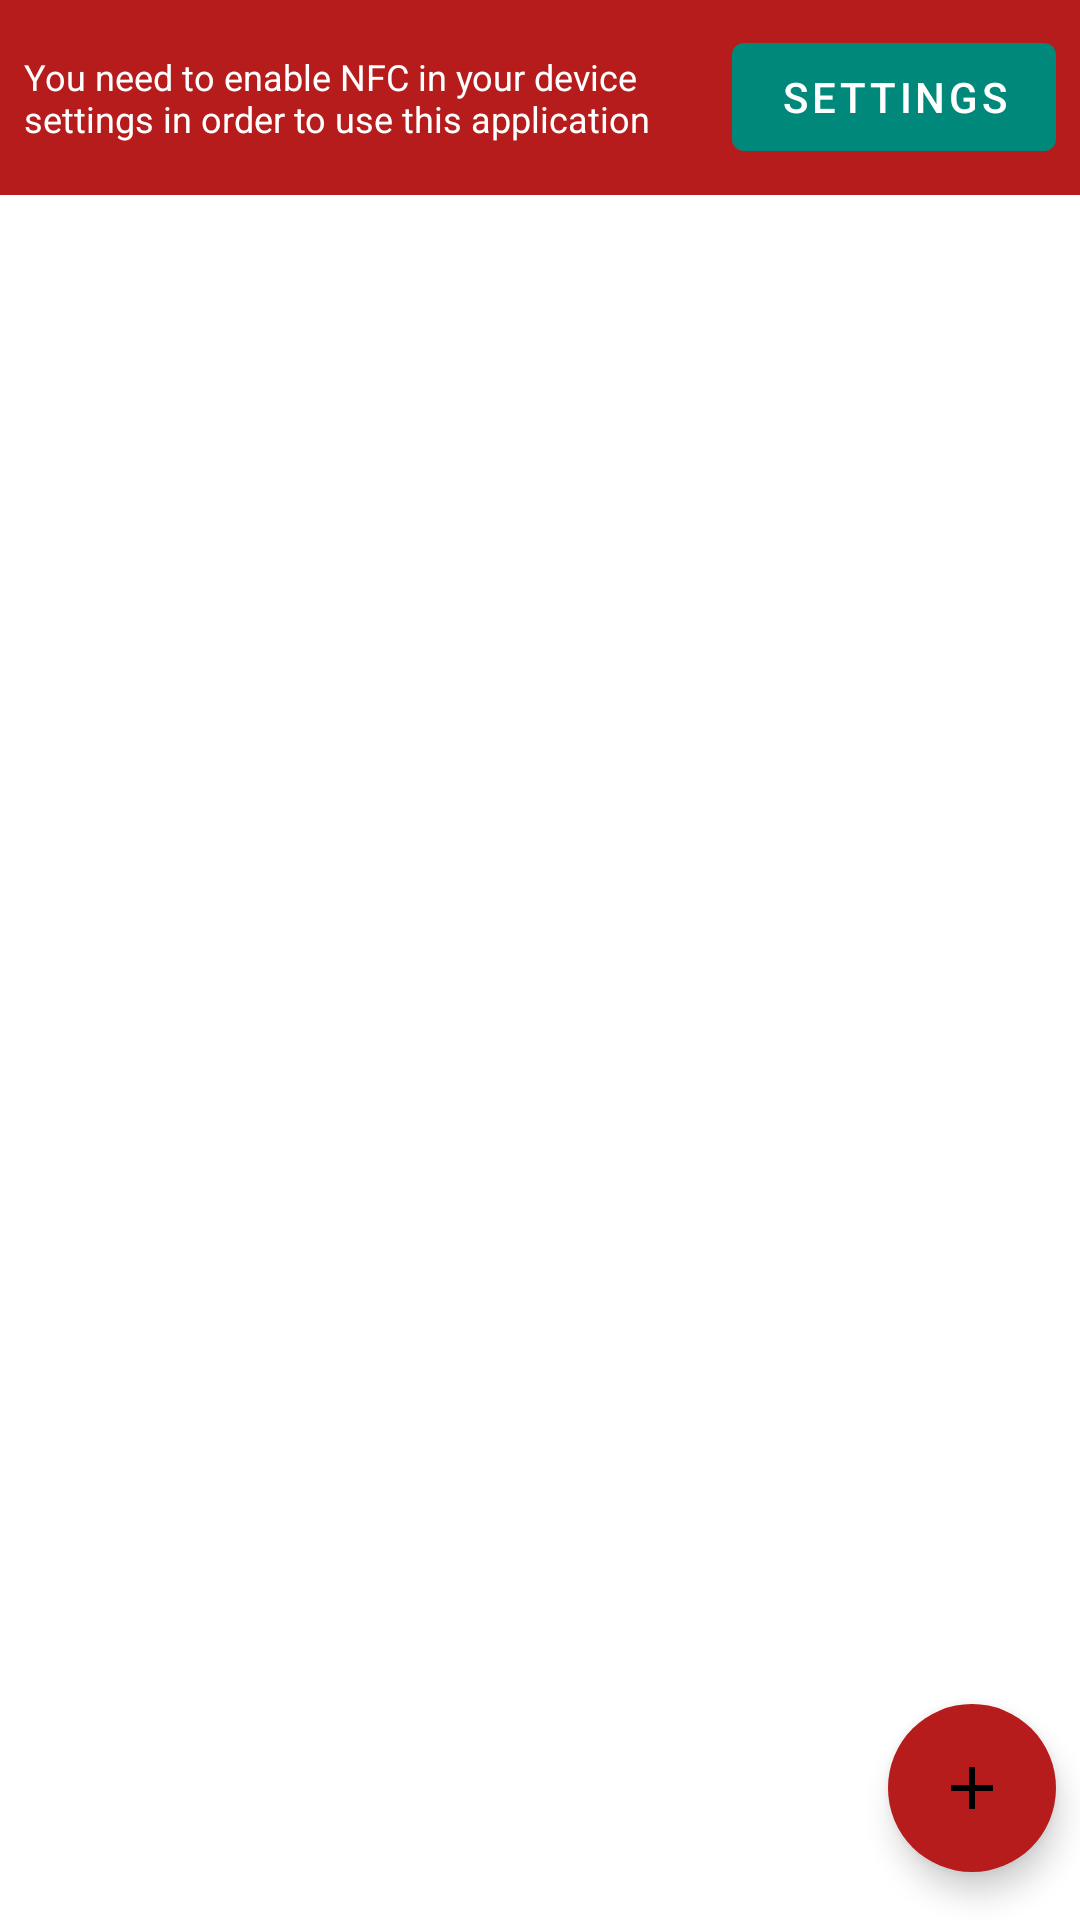

Android layout source for this screen:
<!-- AndroidManifest.xml: application theme AppTheme -->
<!-- res/layout/activity_main.xml -->
<?xml version="1.0" encoding="utf-8"?>
<androidx.constraintlayout.widget.ConstraintLayout
        xmlns:android="http://schemas.android.com/apk/res/android"
        xmlns:tools="http://schemas.android.com/tools"
        xmlns:app="http://schemas.android.com/apk/res-auto"
        android:layout_width="match_parent"
        android:layout_height="match_parent"
        tools:context=".ui.MainActivity">

    <RelativeLayout
            android:id="@+id/banner_enable_nfc"
            android:layout_width="0dp"
            android:layout_height="65dp"
            android:background="@color/colorAccent"
            app:layout_constraintTop_toTopOf="parent"
            app:layout_constraintStart_toStartOf="parent"
            app:layout_constraintEnd_toEndOf="parent">

        <com.google.android.material.button.MaterialButton
                android:id="@+id/banner_enable_nfc_button"
                android:layout_width="wrap_content"
                android:layout_height="wrap_content"
                android:layout_centerVertical="true"
                android:layout_alignParentEnd="true"
                android:layout_marginStart="8dp"
                android:layout_marginEnd="8dp"
                android:textAlignment="center"
                android:textSize="14dp"
                android:textColor="@color/colorMainBackground"
                android:textAllCaps="true"
                android:text="@string/text_banner_enable_nfc_button"/>

        <TextView
                android:id="@+id/banner_enable_nfc_text"
                android:layout_width="match_parent"
                android:layout_height="wrap_content"
                android:layout_centerVertical="true"
                android:layout_alignParentStart="true"
                android:layout_toStartOf="@+id/banner_enable_nfc_button"
                android:layout_marginStart="8dp"
                android:textSize="12dp"
                android:textColor="@color/colorMainBackground"
                android:singleLine="false"
                android:maxLines="3"
                android:text="@string/text_banner_enable_nfc_description"/>

    </RelativeLayout>

    <com.google.android.material.floatingactionbutton.FloatingActionButton
            android:id="@+id/fab"
            android:layout_width="wrap_content"
            android:layout_height="wrap_content"
            android:layout_marginEnd="8dp"
            android:layout_marginBottom="16dp"
            android:theme="@style/FloatingActionButton"
            android:src="@drawable/ic_plus_white"
            app:borderWidth="0dp"
            app:elevation="6dp"
            app:pressedTranslationZ="12dp"
            app:layout_constraintEnd_toEndOf="parent"
            app:layout_constraintBottom_toBottomOf="parent"/>

    <androidx.recyclerview.widget.RecyclerView
            android:id="@+id/recycler_view_records"
            android:layout_width="0dp"
            android:layout_height="0dp"
            app:layout_constraintTop_toBottomOf="@+id/banner_enable_nfc"
            app:layout_constraintStart_toStartOf="parent"
            app:layout_constraintEnd_toEndOf="parent"
            app:layout_constraintBottom_toBottomOf="parent"/>

    <TextView
            android:id="@+id/text_no_records"
            android:layout_width="wrap_content"
            android:layout_height="wrap_content"
            android:visibility="gone"
            android:text="@string/text_no_records"
            app:layout_constraintTop_toTopOf="parent"
            app:layout_constraintBottom_toBottomOf="parent"
            app:layout_constraintStart_toStartOf="parent"
            app:layout_constraintEnd_toEndOf="parent"/>

</androidx.constraintlayout.widget.ConstraintLayout>
<!-- resources referenced by this layout -->
<resources>
  <color name="colorAccent">#B71C1C</color>
  <color name="colorMainBackground">#FFFFFF</color>
  <!-- drawable ic_plus_white (drawable) -->
  <?xml version="1.0" encoding="UTF-8" standalone="no"?>
  <vector xmlns:android="http://schemas.android.com/apk/res/android"
          android:height="24dp"
          android:width="24dp"
          android:viewportHeight="24.0"
          android:viewportWidth="24.0">
      <path
              android:fillColor="@color/colorWhite"
              android:pathData="M19,13h-6v6h-2v-6H5v-2h6V5h2v6h6v2z"/>
  </vector>
  <string name="text_banner_enable_nfc_button">Settings</string>
  <string name="text_banner_enable_nfc_description">You need to enable NFC in your device settings in order to use this application</string>
  <string name="text_no_records">No proxies saved</string>
  <style name="FloatingActionButton" parent="Theme.AppCompat.DayNight">
          <item name="colorAccent">@color/colorPrimary</item>
          <item name="android:tint">@color/colorMainBackground</item>
          <item name="android:backgroundTint">@color/colorAccent</item>
      </style>
  <style name="AppTheme" parent="Theme.MaterialComponents.DayNight.NoActionBar">
          <item name="colorPrimary">@color/colorPrimary</item>
          <item name="colorPrimaryDark">@color/colorPrimaryDark</item>
          <item name="colorAccent">@color/colorAccent</item>
          <item name="android:navigationBarColor">@color/colorNavigationBar</item>
      </style>
  <color name="colorWhite">#FFFFFF</color>
  <color name="colorPrimary">#00897B</color>
  <color name="colorPrimaryDark">#00695C</color>
  <color name="colorNavigationBar">#CCCCCC</color>
</resources>
